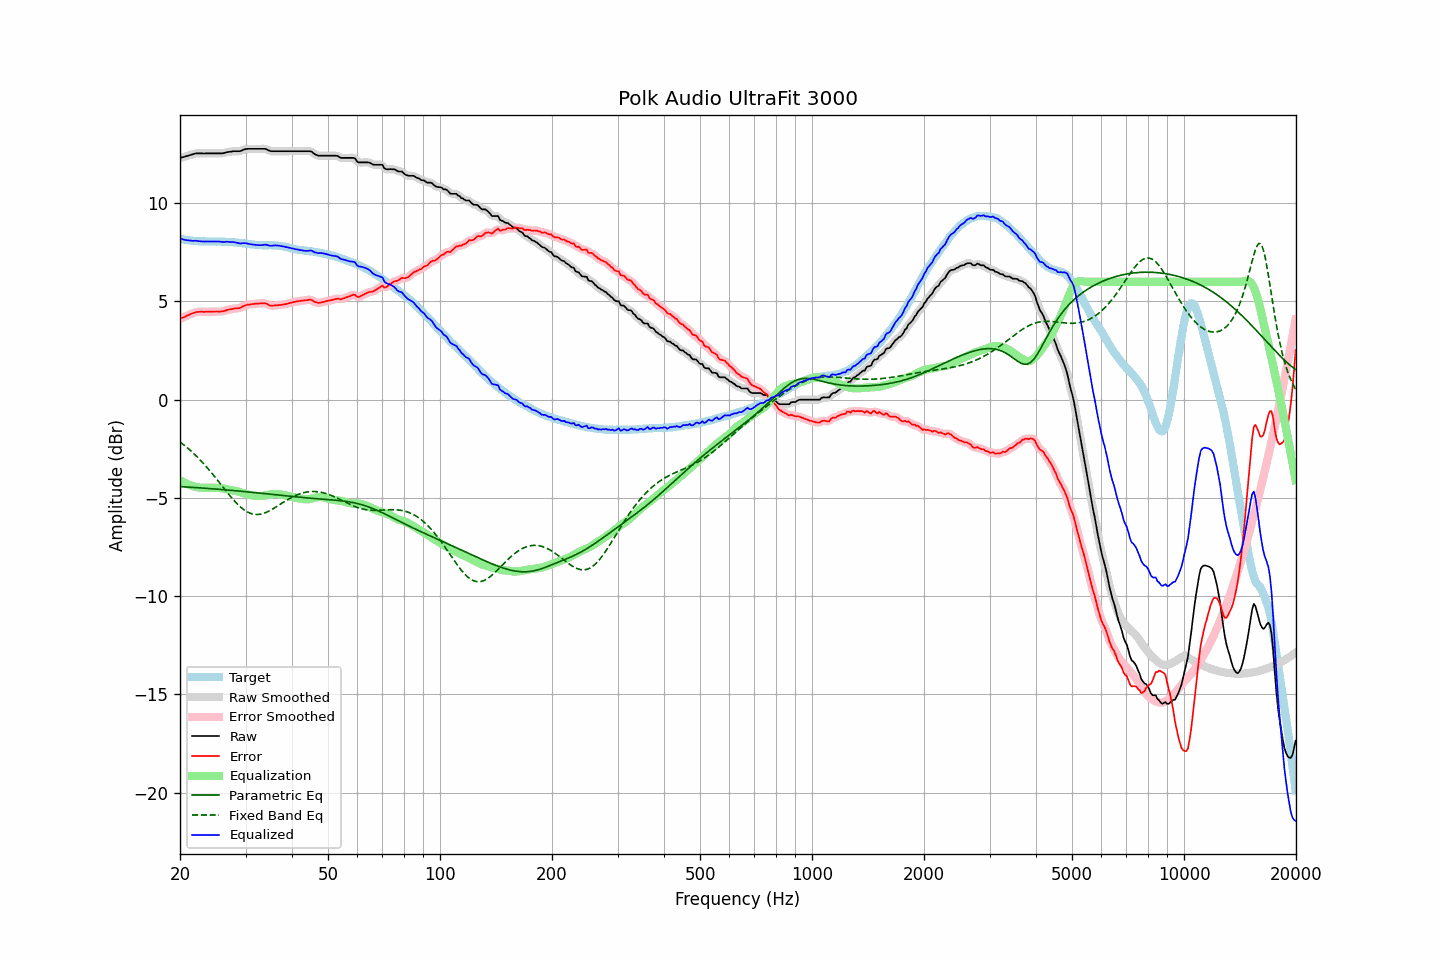

The file beside this chart, header and first rows:
frequency, raw, error, smoothed, error_smoothed, equalization, parametric_eq, fixed_band_eq, equalized_raw, equalized_smoothed, target
20.00, 12.30, 4.10, 12.30, 4.11, -4.09, -4.42, -2.15, 8.21, 8.21, 8.20
20.20, 12.33, 4.16, 12.33, 4.15, -4.14, -4.43, -2.21, 8.19, 8.18, 8.17
20.40, 12.35, 4.19, 12.35, 4.19, -4.19, -4.43, -2.28, 8.16, 8.16, 8.16
20.61, 12.37, 4.22, 12.37, 4.22, -4.23, -4.44, -2.34, 8.14, 8.14, 8.15
20.81, 12.40, 4.27, 12.40, 4.26, -4.27, -4.44, -2.41, 8.13, 8.12, 8.13
21.02, 12.42, 4.30, 12.42, 4.30, -4.31, -4.45, -2.48, 8.11, 8.11, 8.12
21.23, 12.45, 4.34, 12.45, 4.34, -4.34, -4.45, -2.55, 8.11, 8.10, 8.11
21.44, 12.47, 4.37, 12.47, 4.37, -4.37, -4.46, -2.62, 8.10, 8.10, 8.10
21.66, 12.49, 4.40, 12.50, 4.41, -4.40, -4.46, -2.70, 8.09, 8.09, 8.09
21.87, 12.52, 4.43, 12.52, 4.43, -4.43, -4.47, -2.77, 8.09, 8.09, 8.09
22.09, 12.54, 4.46, 12.53, 4.46, -4.45, -4.47, -2.85, 8.09, 8.09, 8.08
22.31, 12.54, 4.46, 12.54, 4.47, -4.46, -4.48, -2.94, 8.08, 8.08, 8.08
22.54, 12.54, 4.48, 12.54, 4.48, -4.47, -4.49, -3.02, 8.07, 8.07, 8.06
22.76, 12.54, 4.48, 12.54, 4.48, -4.48, -4.49, -3.10, 8.06, 8.06, 8.06
22.99, 12.54, 4.48, 12.54, 4.48, -4.48, -4.50, -3.19, 8.06, 8.06, 8.06
23.22, 12.53, 4.47, 12.54, 4.48, -4.48, -4.50, -3.28, 8.05, 8.05, 8.06
23.45, 12.54, 4.48, 12.54, 4.48, -4.48, -4.51, -3.37, 8.06, 8.05, 8.06
23.69, 12.54, 4.48, 12.54, 4.48, -4.48, -4.51, -3.47, 8.06, 8.06, 8.06
23.92, 12.54, 4.48, 12.54, 4.48, -4.48, -4.52, -3.56, 8.06, 8.06, 8.06
24.16, 12.54, 4.49, 12.54, 4.49, -4.48, -4.53, -3.66, 8.06, 8.06, 8.05
24.40, 12.54, 4.49, 12.54, 4.49, -4.48, -4.53, -3.76, 8.06, 8.06, 8.05
24.65, 12.54, 4.49, 12.54, 4.49, -4.48, -4.54, -3.86, 8.06, 8.06, 8.05
24.89, 12.54, 4.49, 12.54, 4.49, -4.48, -4.55, -3.96, 8.06, 8.06, 8.05
25.14, 12.54, 4.49, 12.54, 4.49, -4.48, -4.55, -4.06, 8.06, 8.06, 8.05
25.39, 12.54, 4.48, 12.54, 4.49, -4.49, -4.56, -4.16, 8.05, 8.05, 8.06
25.65, 12.54, 4.49, 12.54, 4.49, -4.50, -4.56, -4.27, 8.04, 8.04, 8.05
25.91, 12.54, 4.50, 12.54, 4.49, -4.51, -4.57, -4.37, 8.03, 8.04, 8.04
26.16, 12.55, 4.51, 12.55, 4.51, -4.52, -4.58, -4.48, 8.03, 8.03, 8.04
26.43, 12.57, 4.53, 12.57, 4.53, -4.54, -4.59, -4.58, 8.03, 8.04, 8.04
26.69, 12.60, 4.56, 12.59, 4.56, -4.55, -4.59, -4.68, 8.05, 8.04, 8.04
26.96, 12.61, 4.58, 12.61, 4.58, -4.57, -4.60, -4.78, 8.04, 8.04, 8.02
27.23, 12.62, 4.60, 12.62, 4.60, -4.59, -4.61, -4.88, 8.03, 8.03, 8.02
27.50, 12.63, 4.61, 12.63, 4.61, -4.61, -4.61, -4.98, 8.02, 8.03, 8.02
27.77, 12.65, 4.63, 12.64, 4.63, -4.62, -4.62, -5.07, 8.03, 8.02, 8.02
28.05, 12.65, 4.64, 12.65, 4.64, -4.63, -4.63, -5.17, 8.02, 8.02, 8.01
28.33, 12.65, 4.65, 12.65, 4.65, -4.65, -4.64, -5.25, 8.00, 8.00, 8.00
28.62, 12.65, 4.66, 12.65, 4.65, -4.67, -4.64, -5.34, 7.98, 7.98, 7.99
28.90, 12.65, 4.66, 12.66, 4.67, -4.69, -4.65, -5.41, 7.96, 7.96, 7.99
29.19, 12.67, 4.70, 12.68, 4.70, -4.72, -4.66, -5.49, 7.95, 7.96, 7.97
29.48, 12.71, 4.75, 12.71, 4.74, -4.74, -4.67, -5.55, 7.97, 7.96, 7.96
29.78, 12.74, 4.78, 12.74, 4.78, -4.77, -4.68, -5.62, 7.97, 7.97, 7.96
30.08, 12.76, 4.81, 12.76, 4.81, -4.80, -4.68, -5.67, 7.96, 7.96, 7.95
30.38, 12.77, 4.84, 12.77, 4.83, -4.82, -4.69, -5.72, 7.95, 7.95, 7.93
30.68, 12.77, 4.84, 12.77, 4.85, -4.84, -4.70, -5.75, 7.93, 7.93, 7.93
30.99, 12.77, 4.86, 12.77, 4.86, -4.86, -4.71, -5.79, 7.91, 7.91, 7.91
31.30, 12.77, 4.87, 12.77, 4.87, -4.87, -4.72, -5.81, 7.90, 7.90, 7.90
31.61, 12.77, 4.87, 12.77, 4.88, -4.88, -4.72, -5.83, 7.89, 7.89, 7.90
31.93, 12.77, 4.89, 12.77, 4.88, -4.89, -4.73, -5.84, 7.88, 7.88, 7.88
32.24, 12.77, 4.89, 12.77, 4.89, -4.90, -4.74, -5.84, 7.87, 7.87, 7.88
32.57, 12.77, 4.90, 12.77, 4.90, -4.90, -4.75, -5.84, 7.87, 7.87, 7.87
32.89, 12.77, 4.90, 12.77, 4.90, -4.90, -4.76, -5.83, 7.87, 7.87, 7.87
33.22, 12.77, 4.91, 12.77, 4.91, -4.90, -4.77, -5.81, 7.87, 7.87, 7.86
33.55, 12.77, 4.91, 12.77, 4.91, -4.89, -4.77, -5.78, 7.88, 7.88, 7.86
33.89, 12.77, 4.91, 12.76, 4.90, -4.88, -4.78, -5.75, 7.89, 7.89, 7.86
34.23, 12.74, 4.88, 12.74, 4.87, -4.86, -4.79, -5.72, 7.88, 7.88, 7.86
34.57, 12.70, 4.84, 12.70, 4.84, -4.84, -4.80, -5.68, 7.86, 7.86, 7.86
34.92, 12.66, 4.79, 12.67, 4.80, -4.83, -4.81, -5.64, 7.83, 7.84, 7.87
35.27, 12.65, 4.79, 12.65, 4.79, -4.81, -4.82, -5.59, 7.84, 7.84, 7.86
35.62, 12.65, 4.79, 12.65, 4.79, -4.80, -4.83, -5.55, 7.85, 7.85, 7.86
35.97, 12.65, 4.80, 12.65, 4.80, -4.80, -4.84, -5.50, 7.85, 7.85, 7.85
... 635 more rows
